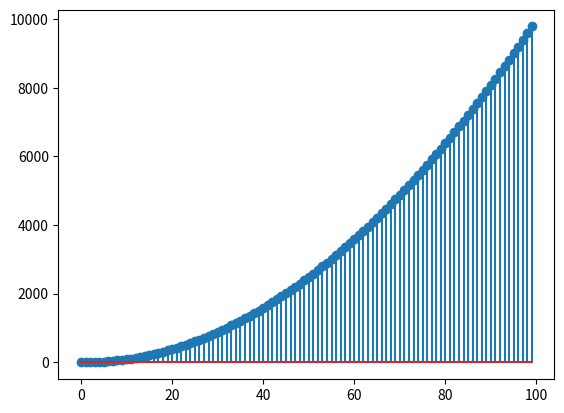

Reproduce this figure in Python.
import numpy as np
import matplotlib.pyplot as plt

def python1(n):
    
	if n <= 9:
        
		return (n**2)-7
    
	elif n>=10:
        
		return ((n**2)-7)-10  

ya = np.vectorize(python1)

x = np.arange(0,100)
y = ya(x)
    
plt.stem(x,y)